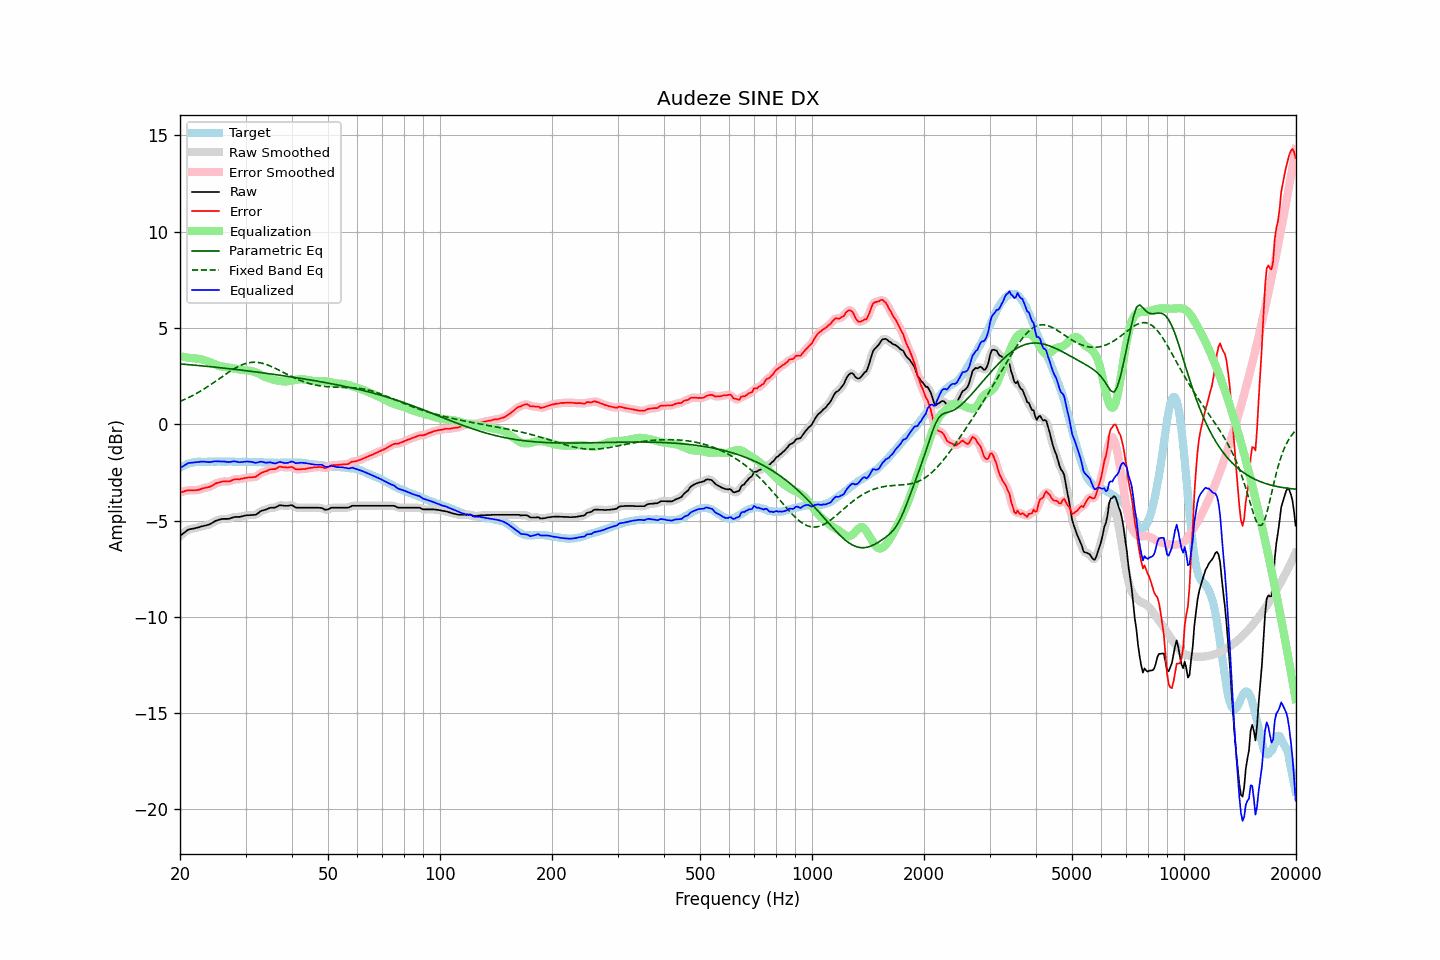

Values plotted in this chart, from the file beside it:
frequency, raw, error, smoothed, error_smoothed, equalization, parametric_eq, fixed_band_eq, equalized_raw, equalized_smoothed, target
20.00, -5.80, -3.54, -5.81, -3.54, 3.52, 3.13, 1.18, -2.28, -2.29, -2.27
20.20, -5.73, -3.52, -5.73, -3.52, 3.51, 3.12, 1.22, -2.23, -2.22, -2.22
20.40, -5.67, -3.51, -5.66, -3.49, 3.50, 3.12, 1.25, -2.18, -2.17, -2.17
20.61, -5.61, -3.47, -5.60, -3.47, 3.48, 3.11, 1.29, -2.12, -2.12, -2.14
20.81, -5.53, -3.45, -5.54, -3.45, 3.47, 3.10, 1.33, -2.07, -2.07, -2.09
21.02, -5.47, -3.43, -5.48, -3.43, 3.46, 3.09, 1.37, -2.02, -2.03, -2.05
21.23, -5.45, -3.43, -5.45, -3.43, 3.44, 3.09, 1.41, -2.01, -2.01, -2.03
21.44, -5.43, -3.43, -5.43, -3.43, 3.43, 3.08, 1.45, -2.00, -2.00, -2.01
21.66, -5.42, -3.44, -5.42, -3.43, 3.43, 3.07, 1.50, -2.00, -1.99, -1.99
21.87, -5.40, -3.43, -5.40, -3.43, 3.42, 3.07, 1.54, -1.98, -1.98, -1.98
22.09, -5.38, -3.43, -5.39, -3.43, 3.41, 3.06, 1.59, -1.97, -1.97, -1.96
22.31, -5.36, -3.42, -5.36, -3.41, 3.40, 3.05, 1.63, -1.96, -1.96, -1.95
22.54, -5.35, -3.40, -5.34, -3.39, 3.39, 3.04, 1.68, -1.96, -1.95, -1.95
22.76, -5.31, -3.37, -5.32, -3.37, 3.37, 3.03, 1.73, -1.94, -1.95, -1.95
22.99, -5.29, -3.34, -5.30, -3.34, 3.35, 3.03, 1.78, -1.94, -1.94, -1.96
23.22, -5.27, -3.31, -5.27, -3.31, 3.33, 3.02, 1.83, -1.94, -1.94, -1.96
23.45, -5.25, -3.29, -5.26, -3.30, 3.30, 3.01, 1.89, -1.95, -1.95, -1.96
23.69, -5.24, -3.28, -5.24, -3.28, 3.28, 3.00, 1.94, -1.96, -1.96, -1.95
23.92, -5.21, -3.26, -5.21, -3.26, 3.24, 2.99, 1.99, -1.97, -1.97, -1.95
24.16, -5.17, -3.23, -5.17, -3.23, 3.21, 2.99, 2.05, -1.96, -1.96, -1.94
24.40, -5.12, -3.19, -5.12, -3.19, 3.18, 2.98, 2.11, -1.95, -1.95, -1.93
24.65, -5.08, -3.13, -5.07, -3.13, 3.14, 2.97, 2.16, -1.94, -1.94, -1.94
24.89, -5.02, -3.08, -5.03, -3.09, 3.10, 2.96, 2.22, -1.92, -1.93, -1.94
25.14, -4.99, -3.05, -4.99, -3.05, 3.07, 2.95, 2.28, -1.93, -1.93, -1.94
25.39, -4.96, -3.03, -4.96, -3.03, 3.03, 2.94, 2.34, -1.93, -1.93, -1.93
25.65, -4.94, -3.01, -4.94, -3.00, 3.01, 2.93, 2.40, -1.93, -1.93, -1.93
25.91, -4.93, -2.98, -4.93, -2.99, 2.99, 2.92, 2.46, -1.93, -1.93, -1.94
26.16, -4.91, -2.97, -4.92, -2.97, 2.98, 2.91, 2.52, -1.93, -1.93, -1.95
26.43, -4.91, -2.97, -4.92, -2.97, 2.97, 2.91, 2.57, -1.94, -1.94, -1.95
26.69, -4.91, -2.97, -4.92, -2.97, 2.96, 2.90, 2.63, -1.96, -1.96, -1.95
26.96, -4.91, -2.98, -4.91, -2.97, 2.95, 2.89, 2.69, -1.97, -1.96, -1.94
27.23, -4.90, -2.96, -4.89, -2.95, 2.93, 2.88, 2.74, -1.96, -1.96, -1.94
27.50, -4.86, -2.93, -4.86, -2.92, 2.92, 2.87, 2.80, -1.95, -1.95, -1.94
27.77, -4.83, -2.88, -4.84, -2.89, 2.90, 2.86, 2.85, -1.93, -1.93, -1.95
28.05, -4.81, -2.86, -4.82, -2.87, 2.89, 2.85, 2.90, -1.93, -1.93, -1.95
28.33, -4.81, -2.85, -4.81, -2.86, 2.87, 2.84, 2.94, -1.94, -1.94, -1.96
28.62, -4.81, -2.85, -4.81, -2.85, 2.85, 2.83, 2.99, -1.96, -1.96, -1.96
28.90, -4.81, -2.86, -4.81, -2.85, 2.84, 2.82, 3.03, -1.98, -1.97, -1.95
29.19, -4.79, -2.83, -4.80, -2.84, 2.83, 2.81, 3.07, -1.97, -1.97, -1.96
29.48, -4.77, -2.83, -4.78, -2.82, 2.81, 2.80, 3.10, -1.96, -1.96, -1.94
29.78, -4.75, -2.80, -4.75, -2.80, 2.80, 2.79, 3.13, -1.95, -1.95, -1.96
30.08, -4.74, -2.79, -4.74, -2.79, 2.80, 2.78, 3.15, -1.94, -1.94, -1.95
30.38, -4.72, -2.77, -4.73, -2.77, 2.79, 2.77, 3.18, -1.94, -1.94, -1.96
30.68, -4.72, -2.77, -4.72, -2.76, 2.78, 2.76, 3.19, -1.95, -1.94, -1.96
30.99, -4.71, -2.75, -4.72, -2.76, 2.77, 2.75, 3.21, -1.95, -1.95, -1.96
31.30, -4.71, -2.75, -4.72, -2.76, 2.75, 2.74, 3.21, -1.97, -1.97, -1.96
31.61, -4.70, -2.74, -4.71, -2.75, 2.72, 2.73, 3.22, -1.98, -1.99, -1.96
31.93, -4.70, -2.74, -4.69, -2.73, 2.70, 2.72, 3.21, -2.01, -2.00, -1.96
32.24, -4.65, -2.68, -4.65, -2.68, 2.66, 2.70, 3.21, -1.99, -1.99, -1.98
32.57, -4.60, -2.63, -4.59, -2.62, 2.62, 2.69, 3.20, -1.97, -1.97, -1.97
32.89, -4.52, -2.56, -4.53, -2.56, 2.58, 2.68, 3.19, -1.94, -1.95, -1.97
33.22, -4.48, -2.51, -4.49, -2.51, 2.53, 2.67, 3.17, -1.95, -1.96, -1.98
33.55, -4.46, -2.48, -4.46, -2.48, 2.49, 2.66, 3.15, -1.98, -1.97, -1.98
33.89, -4.44, -2.45, -4.44, -2.45, 2.45, 2.65, 3.12, -1.99, -1.99, -1.99
34.23, -4.41, -2.43, -4.41, -2.42, 2.42, 2.64, 3.09, -2.00, -1.99, -1.98
34.57, -4.37, -2.38, -4.38, -2.38, 2.39, 2.63, 3.06, -1.98, -1.99, -2.00
34.92, -4.35, -2.35, -4.35, -2.35, 2.37, 2.61, 3.03, -1.98, -1.99, -2.00
35.27, -4.33, -2.33, -4.34, -2.34, 2.34, 2.60, 2.99, -1.99, -2.00, -2.00
35.62, -4.33, -2.33, -4.34, -2.33, 2.31, 2.59, 2.95, -2.02, -2.02, -2.00
35.97, -4.33, -2.33, -4.32, -2.32, 2.29, 2.58, 2.91, -2.04, -2.03, -2.00
... 635 more rows
